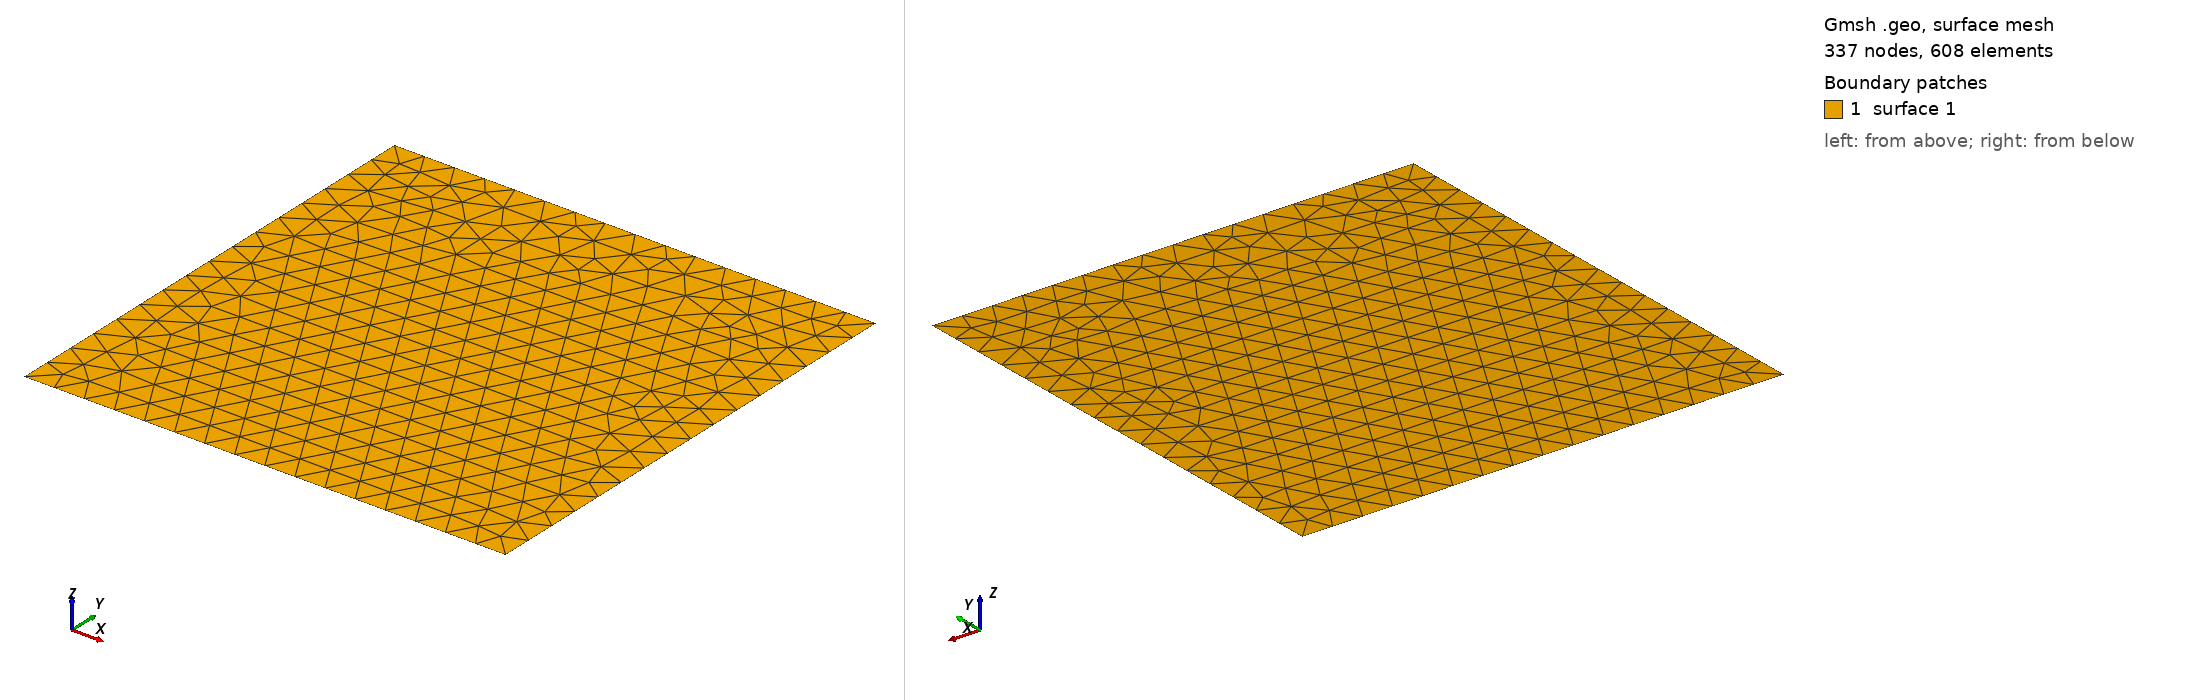

Gmsh geometry script, surface-meshed: 337 nodes, 608 surface elements. Boundary patches (legend numbers): 1 surface 1. Left view from above one corner, right view from below the opposite corner. The script declares no physical surfaces, so the legend lists its geometric surfaces. The drawing asked Gmsh for element sizes between 1% and 20% of the model's largest extent; the script's own settings can give other sizes.

=== mesh_tri.geo (drawn) ===
SetFactory("OpenCASCADE");
Rectangle(1) = {0, 0, 0, 1, 1, 0};
Mesh 2;
RefineMesh;
